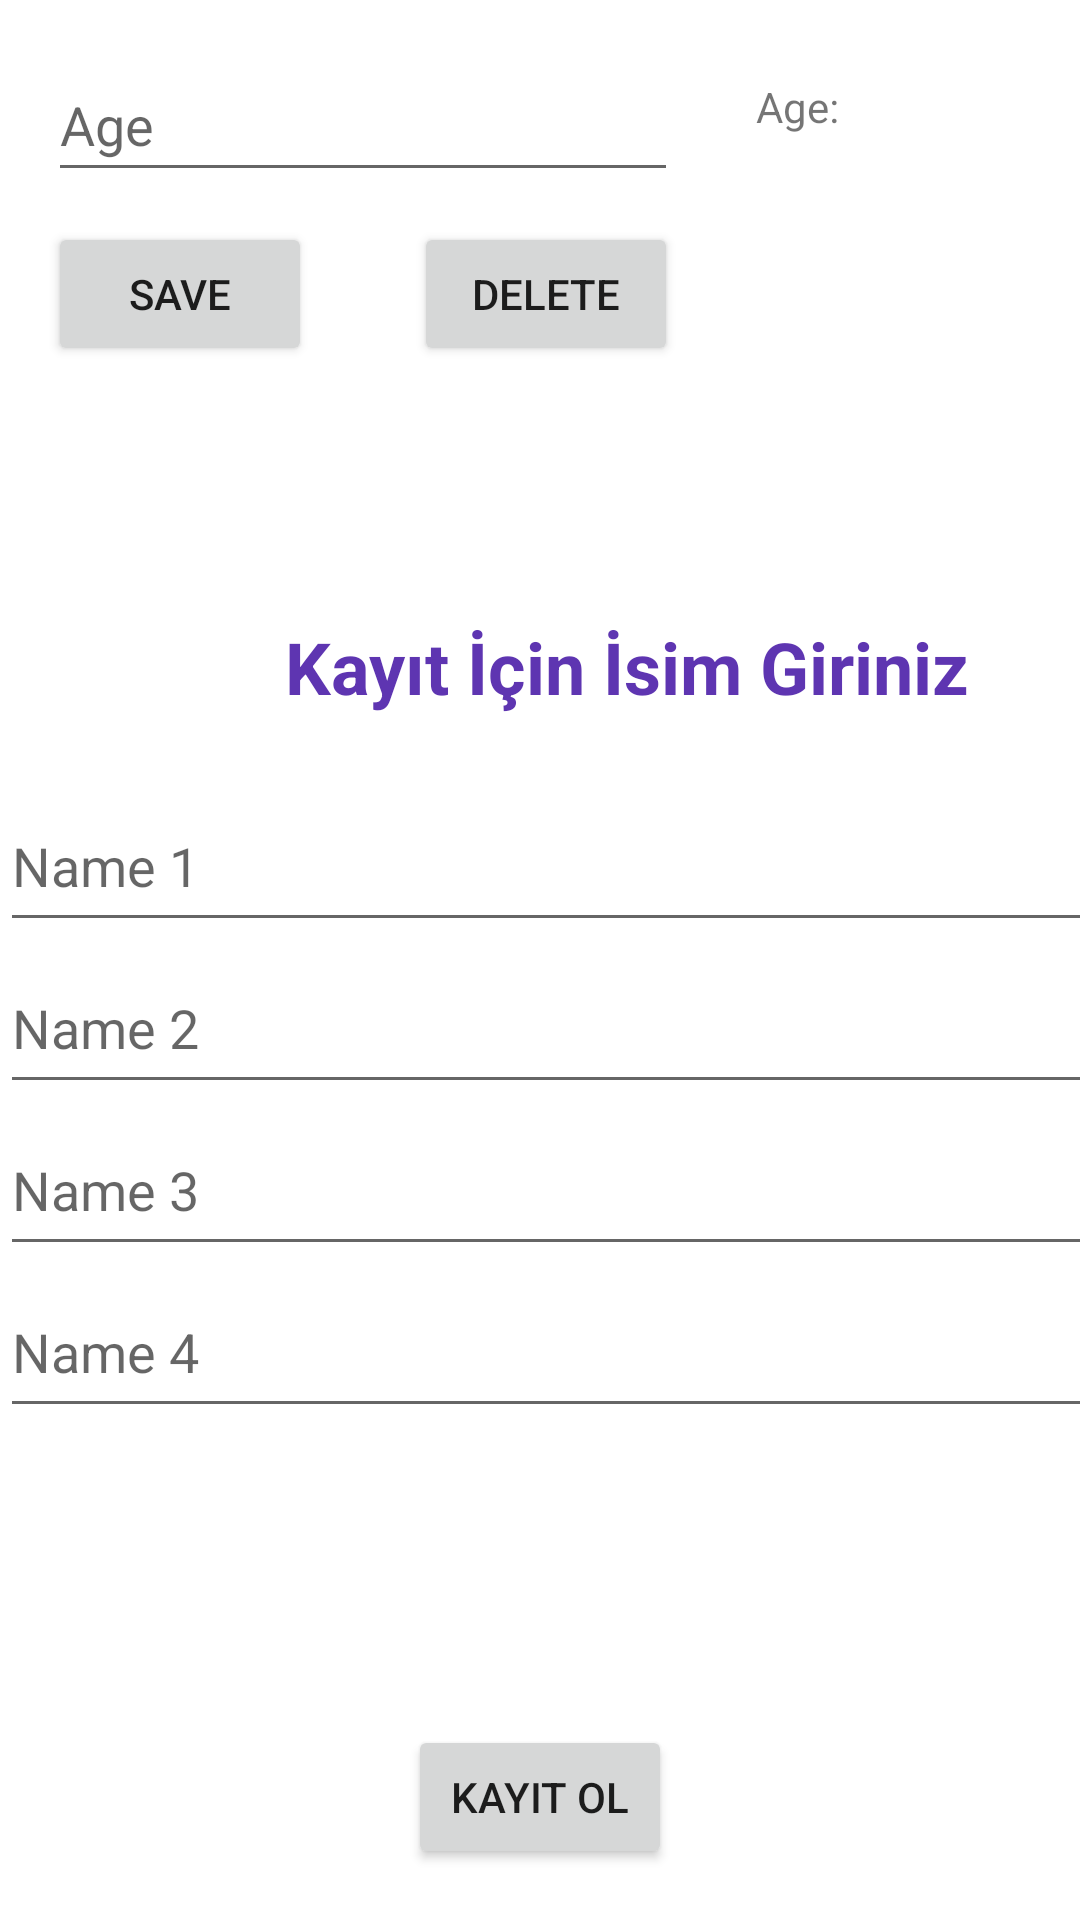

Reconstruct the res/layout file that produces this screen, plus the resources it refers to.
<!-- AndroidManifest.xml: application theme Theme.KotlinStoringDataBasic -->
<!-- res/layout/activity_main.xml -->
<?xml version="1.0" encoding="utf-8"?>
<androidx.constraintlayout.widget.ConstraintLayout
    xmlns:android="http://schemas.android.com/apk/res/android"
    xmlns:app="http://schemas.android.com/apk/res-auto"
    xmlns:tools="http://schemas.android.com/tools"
    android:layout_width="match_parent"
    android:layout_height="match_parent"
    tools:context=".MainActivity">

    <EditText
        android:id="@+id/editText"
        android:layout_width="wrap_content"
        android:layout_height="wrap_content"
        android:layout_marginStart="16dp"
        android:layout_marginTop="16dp"
        android:ems="10"
        android:hint="@string/age"
        android:inputType="textPersonName"
        android:minHeight="48dp"
        app:layout_constraintStart_toStartOf="parent"
        app:layout_constraintTop_toTopOf="parent"
        android:autofillHints="" />

    <Button
        android:id="@+id/btnNext"
        android:layout_width="wrap_content"
        android:layout_height="wrap_content"
        android:layout_marginBottom="17dp"
        android:onClick="goActivity2"
        android:text="@string/button"
        app:layout_constraintBottom_toBottomOf="parent"
        app:layout_constraintEnd_toEndOf="parent"
        app:layout_constraintStart_toStartOf="parent" />

    <Button
        android:id="@+id/btnDelete"
        android:layout_width="wrap_content"
        android:layout_height="wrap_content"
        android:layout_marginTop="10dp"
        android:onClick="delete"
        android:text="@string/delete"
        app:layout_constraintEnd_toEndOf="@+id/editText"
        app:layout_constraintTop_toBottomOf="@+id/editText" />

    <TextView
        android:id="@+id/textView"
        android:layout_width="wrap_content"
        android:layout_height="wrap_content"
        android:layout_marginStart="26dp"
        android:layout_marginTop="26dp"
        android:text="@string/age2"
        app:layout_constraintStart_toEndOf="@+id/editText"
        app:layout_constraintTop_toTopOf="parent" />

    <Button
        android:id="@+id/btnSave"
        android:layout_width="wrap_content"
        android:layout_height="wrap_content"
        android:layout_marginStart="16dp"
        android:layout_marginTop="10dp"
        android:onClick="save"
        android:text="@string/save"
        app:layout_constraintStart_toStartOf="parent"
        app:layout_constraintTop_toBottomOf="@+id/editText" />

    <LinearLayout
        android:layout_width="418dp"
        android:layout_height="285dp"
        android:orientation="vertical"
        app:layout_constraintBottom_toTopOf="@+id/btnNext"
        app:layout_constraintStart_toStartOf="parent"
        app:layout_constraintTop_toBottomOf="@+id/btnDelete">

        <TextView
            android:id="@+id/textView2"
            android:layout_width="match_parent"
            android:layout_height="54dp"
            android:gravity="center_horizontal"
            android:text="@string/txt_title"
            android:textColor="#5E35B1"
            android:textSize="24sp"
            android:textStyle="bold" />

        <EditText
            android:id="@+id/txtName1"
            android:layout_width="match_parent"
            android:layout_height="54dp"
            android:autofillHints=""
            android:ems="10"
            android:hint="@string/name_1"
            android:inputType="textPersonName" />

        <EditText
            android:id="@+id/txtName2"
            android:layout_width="match_parent"
            android:layout_height="54dp"
            android:ems="10"
            android:inputType="textPersonName"
            android:hint="@string/name_2"
            android:autofillHints="" />

        <EditText
            android:id="@+id/txtName3"
            android:layout_width="match_parent"
            android:layout_height="54dp"
            android:ems="10"
            android:inputType="textPersonName"
            android:hint="@string/name_3"
            android:autofillHints="" />

        <EditText
            android:id="@+id/txtName4"
            android:layout_width="match_parent"
            android:layout_height="54dp"
            android:ems="10"
            android:inputType="textPersonName"
            android:hint="@string/name_4"
            android:autofillHints="" />

    </LinearLayout>

</androidx.constraintlayout.widget.ConstraintLayout>
<!-- resources referenced by this layout -->
<resources>
  <string name="age">Age</string>
  <string name="age2">Age:</string>
  <string name="button">Kayıt OL</string>
  <string name="delete">Delete</string>
  <string name="name_1">Name 1</string>
  <string name="name_2">Name 2</string>
  <string name="name_3">Name 3</string>
  <string name="name_4">Name 4</string>
  <string name="save">Save</string>
  <string name="txt_title">Kayıt İçin İsim Giriniz</string>
  <style name="Theme.KotlinStoringDataBasic" parent="Theme.MaterialComponents.DayNight.DarkActionBar">
          
          <item name="colorPrimary">@color/purple_500</item>
          <item name="colorPrimaryVariant">@color/purple_700</item>
          <item name="colorOnPrimary">@color/white</item>
          
          <item name="colorSecondary">@color/teal_200</item>
          <item name="colorSecondaryVariant">@color/teal_700</item>
          <item name="colorOnSecondary">@color/black</item>
          
          <item name="android:statusBarColor" tools:targetApi="l">?attr/colorPrimaryVariant</item>
          
      </style>
  <!-- not gathered from this repository: default colours our renderer supplied (Android Studio template values) -->
  <color name="purple_500">#FF6200EE</color>
  <color name="purple_700">#FF3700B3</color>
  <color name="teal_200">#FF03DAC5</color>
  <color name="teal_700">#FF018786</color>
  <color name="black">#FF000000</color>
  <color name="white">#FFFFFFFF</color>
</resources>
